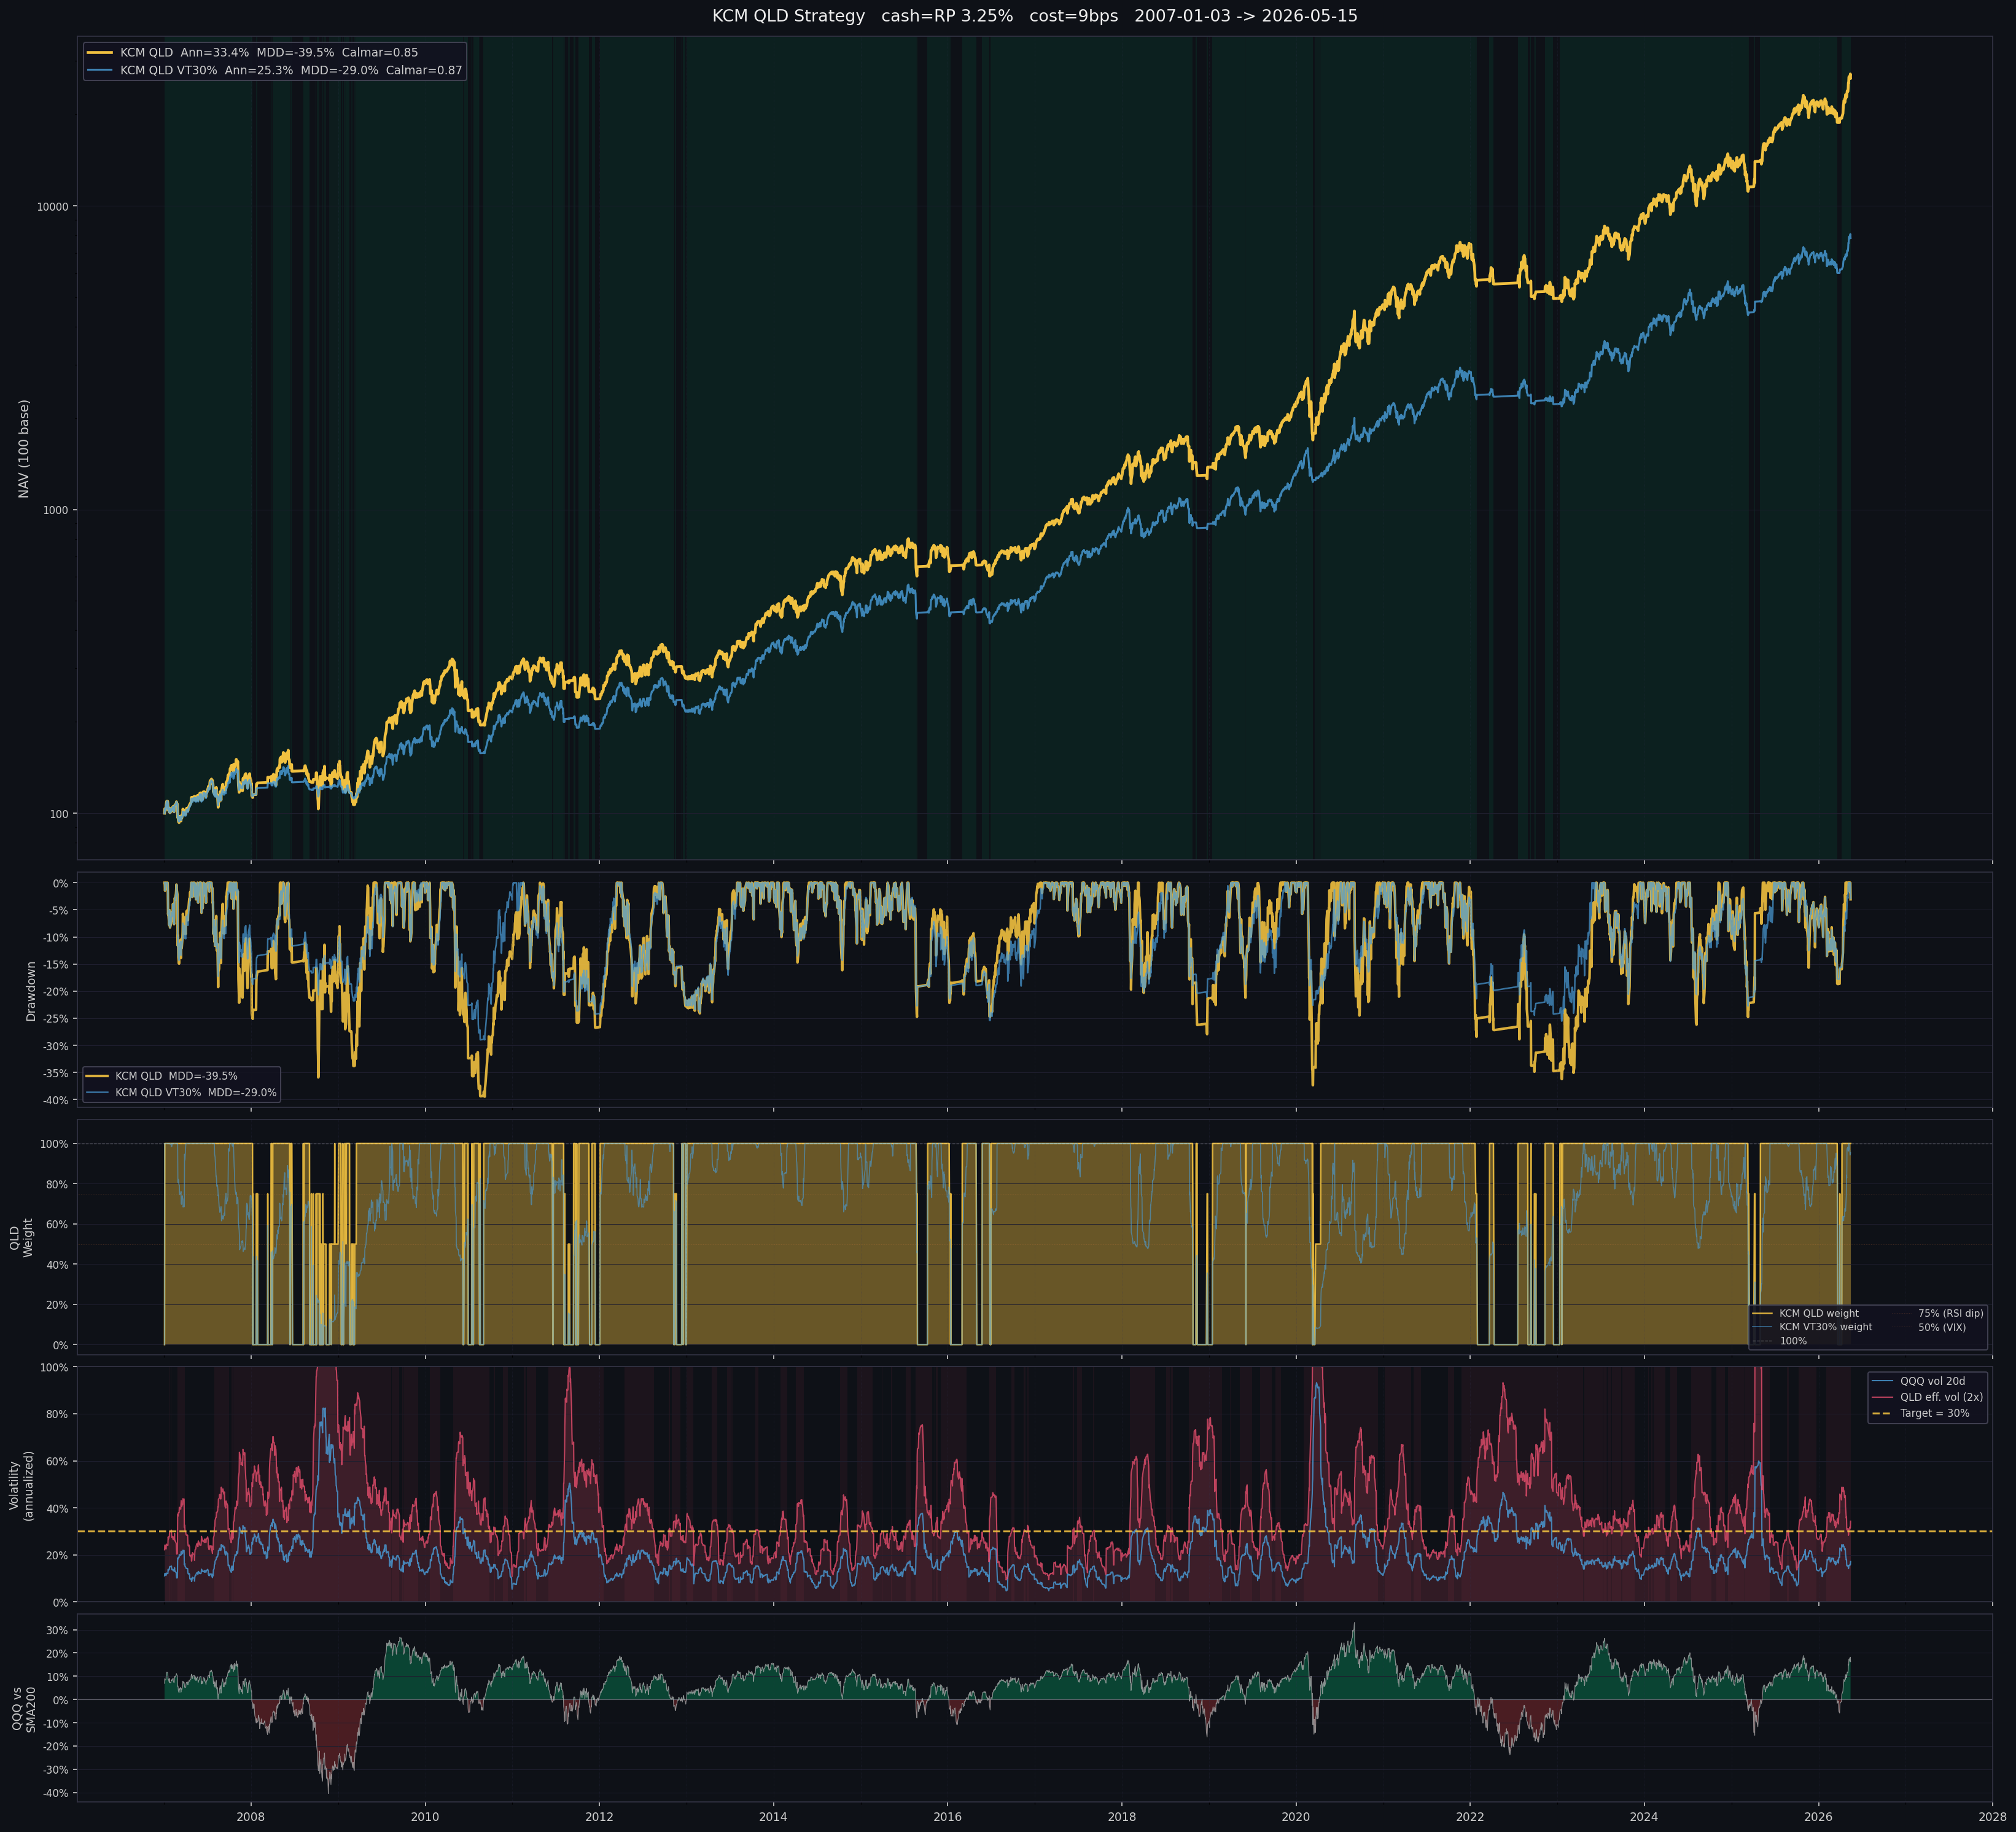

The Python source for this figure:
"""
KCM QLD Strategy — Detailed Visualization

KCM QLD (baseline):
  - SMA200 + SMA50 recovery gate
  - Anti-whipsaw buffer: exit at -1%, re-enter at +1%
  - RSI dip buy: 100% when RSI < 30 while out of position
  - (RSI does not flip in_position; binary 100/0 only; VIX temp hold removed)

KCM QLD Vol-target 30%:
  - KCM QLD gate logic + vol-target sizing: weight = min(1.0, 0.30 / (2 * vol))

Cash earns RP 3.25% annualized.

Usage:
    python chart_dca_compare.py
    python chart_dca_compare.py --start 2007-01-01
"""

import warnings
import argparse
import numpy as np
import pandas as pd
import matplotlib.pyplot as plt
import matplotlib.dates as mdates
import matplotlib.ticker as mticker

warnings.filterwarnings("ignore")

from strategy_qld import backtest, _nav_metrics, COST_BPS

FEATURES_PATH = "data/qld_features_extended.parquet"
DEFAULT_START = "2007-01-01"
RP_ANNUAL     = 0.0325
TARGET_VOL    = 0.30


def load_ext(start, end=None):
    df = pd.read_parquet(FEATURES_PATH)
    df["date"] = pd.to_datetime(df["date"])
    if start: df = df[df["date"] >= start]
    if end:   df = df[df["date"] <= end]
    df = df.set_index("date").sort_index().dropna(subset=["qqq_vs_sma200"])
    df["bil_return_1d"] = RP_ANNUAL / 252.0
    return df


def w_kcm_qld(df):
    """
    KCM QLD baseline strategy:
      1. SMA200 + SMA50 recovery gate
      2. Anti-whipsaw buffer: exit at QQQ < 0.99*SMA200, re-enter at QQQ > 1.01*SMA200
      3. RSI dip buy: 100% when RSI < 30 while out of position
         (RSI is a binary overlay; it does not set in_position)
    """
    vs200 = df["qqq_vs_sma200"].fillna(0)
    vs50  = df["qqq_vs_sma50"].fillna(0)
    rsi   = df["rsi_14"].ffill().fillna(50)

    n = len(df)
    w = np.zeros(n)
    in_position = vs200.iloc[0] >= 0
    w[0] = 1.0 if in_position else 0.0

    for i in range(1, n):
        dip = rsi.iloc[i] < 30

        if in_position:
            # Exit: buffer -1% below SMA200 AND below SMA50
            if vs200.iloc[i] < -0.01 and vs50.iloc[i] < 0:
                in_position = False
                w[i] = 1.0 if dip else 0.0
            else:
                w[i] = 1.0
        else:
            # Re-enter: +1% above SMA200, or SMA50 recovery
            if vs200.iloc[i] >= 0.01:
                in_position = True
                w[i] = 1.0
            elif vs50.iloc[i] >= 0:
                in_position = True
                w[i] = 1.0
            elif dip:
                w[i] = 1.0
            else:
                w[i] = 0.0

    return pd.Series(w, index=df.index)


def w_kcm_qld_voltarget(df, target_vol=TARGET_VOL):
    """
    KCM QLD + Vol-target sizing:
      Same gate logic as KCM QLD, but position size scaled by vol-target.
    """
    vs200 = df["qqq_vs_sma200"].fillna(0)
    vs50  = df["qqq_vs_sma50"].fillna(0)
    rsi   = df["rsi_14"].ffill().fillna(50)
    rv    = df["realized_vol_20d"].ffill().fillna(0.20)

    n = len(df)
    w = np.zeros(n)
    in_position = vs200.iloc[0] >= 0
    w[0] = 1.0 if in_position else 0.0

    for i in range(1, n):
        dip = rsi.iloc[i] < 30

        # Vol-target sizing
        qld_vol = 2.0 * rv.iloc[i]
        vt_w = min(1.0, target_vol / qld_vol) if qld_vol > 0 else 1.0

        if in_position:
            if vs200.iloc[i] < -0.01 and vs50.iloc[i] < 0:
                in_position = False
                w[i] = vt_w if dip else 0.0
            else:
                w[i] = vt_w
        else:
            if vs200.iloc[i] >= 0.01:
                in_position = True
                w[i] = vt_w
            elif vs50.iloc[i] >= 0:
                in_position = True
                w[i] = vt_w
            elif dip:
                w[i] = vt_w
            else:
                w[i] = 0.0

    return pd.Series(w, index=df.index)


def run(start=DEFAULT_START, end=None):
    print(f"Loading extended features {start} -> {end or 'latest'}...")
    df = load_ext(start, end)
    print(f"  {len(df):,} trading days  {df.index[0].date()} -> {df.index[-1].date()}")

    w_base = w_kcm_qld(df)
    w_vt   = w_kcm_qld_voltarget(df)

    nav_base = backtest(df, w_base, vehicle_open=df["qld_open"], vehicle_close=df["qld_close"])
    nav_vt   = backtest(df, w_vt,   vehicle_open=df["qld_open"], vehicle_close=df["qld_close"])

    m_base = _nav_metrics(nav_base, w_base)
    m_vt   = _nav_metrics(nav_vt,   w_vt)

    # Applied weights (T-1 signal)
    w_base_applied = w_base.shift(1).fillna(0)
    w_vt_applied   = w_vt.shift(1).fillna(0)
    rv = df["realized_vol_20d"].ffill().fillna(0.20)

    # Print table
    print(f"\n{'='*90}")
    print(f"  {'Strategy':<30} {'Ann.Ret':>8} {'Total':>12} {'MDD':>9} {'Sharpe':>7} {'Calmar':>7} {'AvgWt':>6}")
    print(f"  {'-'*80}")
    print(f"  {'KCM QLD':<30} {m_base['ann']:>8.2%} {m_base['total']:>12.1%} {m_base['mdd']:>9.2%} {m_base['sharpe']:>7.3f} {m_base['calmar']:>7.3f} {m_base['avg_w']:>6.1%}")
    print(f"  {'KCM QLD Vol-target 30%':<30} {m_vt['ann']:>8.2%} {m_vt['total']:>12.1%} {m_vt['mdd']:>9.2%} {m_vt['sharpe']:>7.3f} {m_vt['calmar']:>7.3f} {m_vt['avg_w']:>6.1%}")
    print(f"{'='*90}")

    # Current status
    last_w_base = w_base.iloc[-1]
    last_w_vt   = w_vt.iloc[-1]
    last_rv     = rv.iloc[-1]
    last_d      = df.index[-1].date()
    print(f"\n  Current ({last_d}):")
    print(f"    QQQ 20d vol:      {last_rv:.1%}")
    print(f"    QLD eff. vol:     {2*last_rv:.1%}")
    print(f"    KCM QLD weight:   {last_w_base:.0%}")
    print(f"    KCM VT weight:    {last_w_vt:.1%}")

    # ── Chart ────────────────────────────────────────────────────────────────
    BG   = "#0e1117"
    GRID = "#1e1e2e"
    TXT  = "#cccccc"

    fig, axes = plt.subplots(5, 1, figsize=(22, 20),
                             gridspec_kw={"height_ratios": [3.5, 1.0, 1.0, 1.0, 0.8]},
                             sharex=True)
    fig.patch.set_facecolor(BG)
    for ax in axes:
        ax.set_facecolor(BG)
        ax.tick_params(colors=TXT, labelsize=8)
        for spine in ax.spines.values():
            spine.set_color("#333344")

    yr_min = int(df.index[0].year) + 1
    yr_max = int(df.index[-1].year) + 1

    def add_year_lines(ax):
        for yr in range(yr_min, yr_max + 1):
            ax.axvline(pd.Timestamp(f"{yr}-01-01"), color="#333355", lw=0.4, ls=":", alpha=0.4)

    # ── Panel 1: NAV ─────────────────────────────────────────────────────────
    ax1 = axes[0]

    nav_base_r = nav_base / nav_base.iloc[0] * 100
    nav_vt_r   = nav_vt   / nav_vt.iloc[0]   * 100

    # Shade: green = position, intensity = weight
    for i in range(1, len(df)):
        wval = w_base_applied.iloc[i]
        if wval > 0:
            ax1.axvspan(df.index[i-1], df.index[i],
                        alpha=0.03 + 0.05 * wval, color="#00dd88", lw=0)

    ax1.plot(nav_base_r.index, nav_base_r.values, color="#f0c040", lw=2.2,
             label=f"KCM QLD  Ann={m_base['ann']:.1%}  MDD={m_base['mdd']:.1%}  Calmar={m_base['calmar']:.2f}")
    ax1.plot(nav_vt_r.index, nav_vt_r.values, color="#4a9eda", lw=1.5, alpha=0.8,
             label=f"KCM QLD VT30%  Ann={m_vt['ann']:.1%}  MDD={m_vt['mdd']:.1%}  Calmar={m_vt['calmar']:.2f}")

    add_year_lines(ax1)
    ax1.set_ylabel("NAV (100 base)", color=TXT, fontsize=10)
    ax1.set_title(
        f"KCM QLD Strategy   cash=RP 3.25%   cost={COST_BPS:.0f}bps   "
        f"{df.index[0].date()} -> {df.index[-1].date()}",
        color="#eeeeee", fontsize=13, pad=12)
    ax1.legend(loc="upper left", fontsize=9,
               facecolor="#12121f", labelcolor=TXT, edgecolor="#444455", framealpha=0.9)
    ax1.set_yscale("log")
    ax1.yaxis.set_major_formatter(mticker.FuncFormatter(lambda v, _: f"{v:.0f}"))
    ax1.grid(axis="y", color=GRID, lw=0.5)

    # ── Panel 2: Drawdown ────────────────────────────────────────────────────
    ax2 = axes[1]
    for nav_s, color, lw, alpha, lbl in [
        (nav_base, "#f0c040", 2.0, 0.9, f"KCM QLD  MDD={m_base['mdd']:.1%}"),
        (nav_vt,   "#4a9eda", 1.2, 0.7, f"KCM QLD VT30%  MDD={m_vt['mdd']:.1%}"),
    ]:
        peak = nav_s.expanding().max()
        dd = (nav_s - peak) / peak
        ax2.plot(dd.index, dd.values, color=color, lw=lw, alpha=alpha, label=lbl)
    ax2.set_ylabel("Drawdown", color=TXT, fontsize=9)
    ax2.yaxis.set_major_formatter(mticker.FuncFormatter(lambda v, _: f"{v:.0%}"))
    ax2.legend(loc="lower left", fontsize=8,
               facecolor="#12121f", labelcolor=TXT, edgecolor="#444455", framealpha=0.9)
    ax2.grid(axis="y", color=GRID, lw=0.5)
    add_year_lines(ax2)

    # ── Panel 3: Weight (applied) ────────────────────────────────────────────
    ax3 = axes[2]

    w_vals = w_base_applied.values
    w_idx  = w_base_applied.index

    ax3.fill_between(w_idx, w_vals, 0, alpha=0.4, color="#f0c040", lw=0)
    ax3.plot(w_idx, w_vals, color="#f0c040", lw=1.2, alpha=0.9, label="KCM QLD weight")

    # Also show VT weight
    ax3.plot(w_vt_applied.index, w_vt_applied.values, color="#4a9eda", lw=0.8,
             alpha=0.6, label="KCM VT30% weight")

    ax3.axhline(1.0, color="#ffffff", lw=0.6, ls="--", alpha=0.3, label="100%")
    ax3.axhline(1.0, color="#ff8844", lw=0.5, ls=":", alpha=0.2, label="100% (RSI dip)")

    ax3.set_ylabel("QLD\nWeight", color=TXT, fontsize=9)
    ax3.set_ylim(-0.05, 1.12)
    ax3.yaxis.set_major_formatter(mticker.FuncFormatter(lambda v, _: f"{v:.0%}"))
    ax3.legend(loc="lower right", fontsize=7.5, ncol=2,
               facecolor="#12121f", labelcolor=TXT, edgecolor="#444455", framealpha=0.9)
    ax3.grid(axis="y", color=GRID, lw=0.5)
    add_year_lines(ax3)

    # ── Panel 4: QQQ Realized Vol + effective QLD vol ────────────────────────
    ax4 = axes[3]

    qld_vol = 2.0 * rv

    ax4.fill_between(rv.index, qld_vol.values, 0, alpha=0.15, color="#ff5577", lw=0)
    ax4.plot(rv.index, rv.values, color="#4a9eda", lw=1.0, alpha=0.8, label="QQQ vol 20d")
    ax4.plot(qld_vol.index, qld_vol.values, color="#ff5577", lw=1.0, alpha=0.7, label="QLD eff. vol (2x)")
    ax4.axhline(TARGET_VOL, color="#f0c040", lw=1.5, ls="--", alpha=0.9,
                label=f"Target = {TARGET_VOL:.0%}")

    for i in range(1, len(df)):
        if qld_vol.iloc[i] > TARGET_VOL:
            ax4.axvspan(df.index[i-1], df.index[i], alpha=0.06, color="#ff5577", lw=0)

    ax4.set_ylabel("Volatility\n(annualized)", color=TXT, fontsize=9)
    ax4.yaxis.set_major_formatter(mticker.FuncFormatter(lambda v, _: f"{v:.0%}"))
    ax4.set_ylim(0, 1.0)
    ax4.legend(loc="upper right", fontsize=8,
               facecolor="#12121f", labelcolor=TXT, edgecolor="#444455", framealpha=0.9)
    ax4.grid(axis="y", color=GRID, lw=0.5)
    add_year_lines(ax4)

    # ── Panel 5: QQQ vs SMA200 (regime) ──────────────────────────────────────
    ax5 = axes[4]
    vs200_s = df["qqq_vs_sma200"].fillna(0)
    ax5.axhline(0, color="#ffffff", lw=0.6, alpha=0.3)
    ax5.fill_between(vs200_s.index, vs200_s.values, 0,
                     where=(vs200_s >= 0), alpha=0.25, color="#00dd88", lw=0)
    ax5.fill_between(vs200_s.index, vs200_s.values, 0,
                     where=(vs200_s < 0), alpha=0.25, color="#ff4444", lw=0)
    ax5.plot(vs200_s.index, vs200_s.values, color="#bbbbbb", lw=0.6, alpha=0.7)
    ax5.set_ylabel("QQQ vs\nSMA200", color=TXT, fontsize=9)
    ax5.yaxis.set_major_formatter(mticker.FuncFormatter(lambda v, _: f"{v:.0%}"))
    ax5.grid(axis="y", color=GRID, lw=0.5)
    add_year_lines(ax5)

    ax5.xaxis.set_major_locator(mdates.YearLocator(2))
    ax5.xaxis.set_minor_locator(mdates.YearLocator())
    ax5.xaxis.set_major_formatter(mdates.DateFormatter("%Y"))
    plt.setp(ax5.xaxis.get_majorticklabels(), rotation=0, ha="center", fontsize=9)

    plt.tight_layout(h_pad=0.3)
    out = "chart_dca_compare.png"
    plt.savefig(out, dpi=150, bbox_inches="tight", facecolor=BG)
    print(f"\nSaved: {out}")


if __name__ == "__main__":
    parser = argparse.ArgumentParser()
    parser.add_argument("--start", type=str, default=DEFAULT_START)
    parser.add_argument("--end",   type=str, default=None)
    args = parser.parse_args()
    run(start=args.start, end=args.end)
